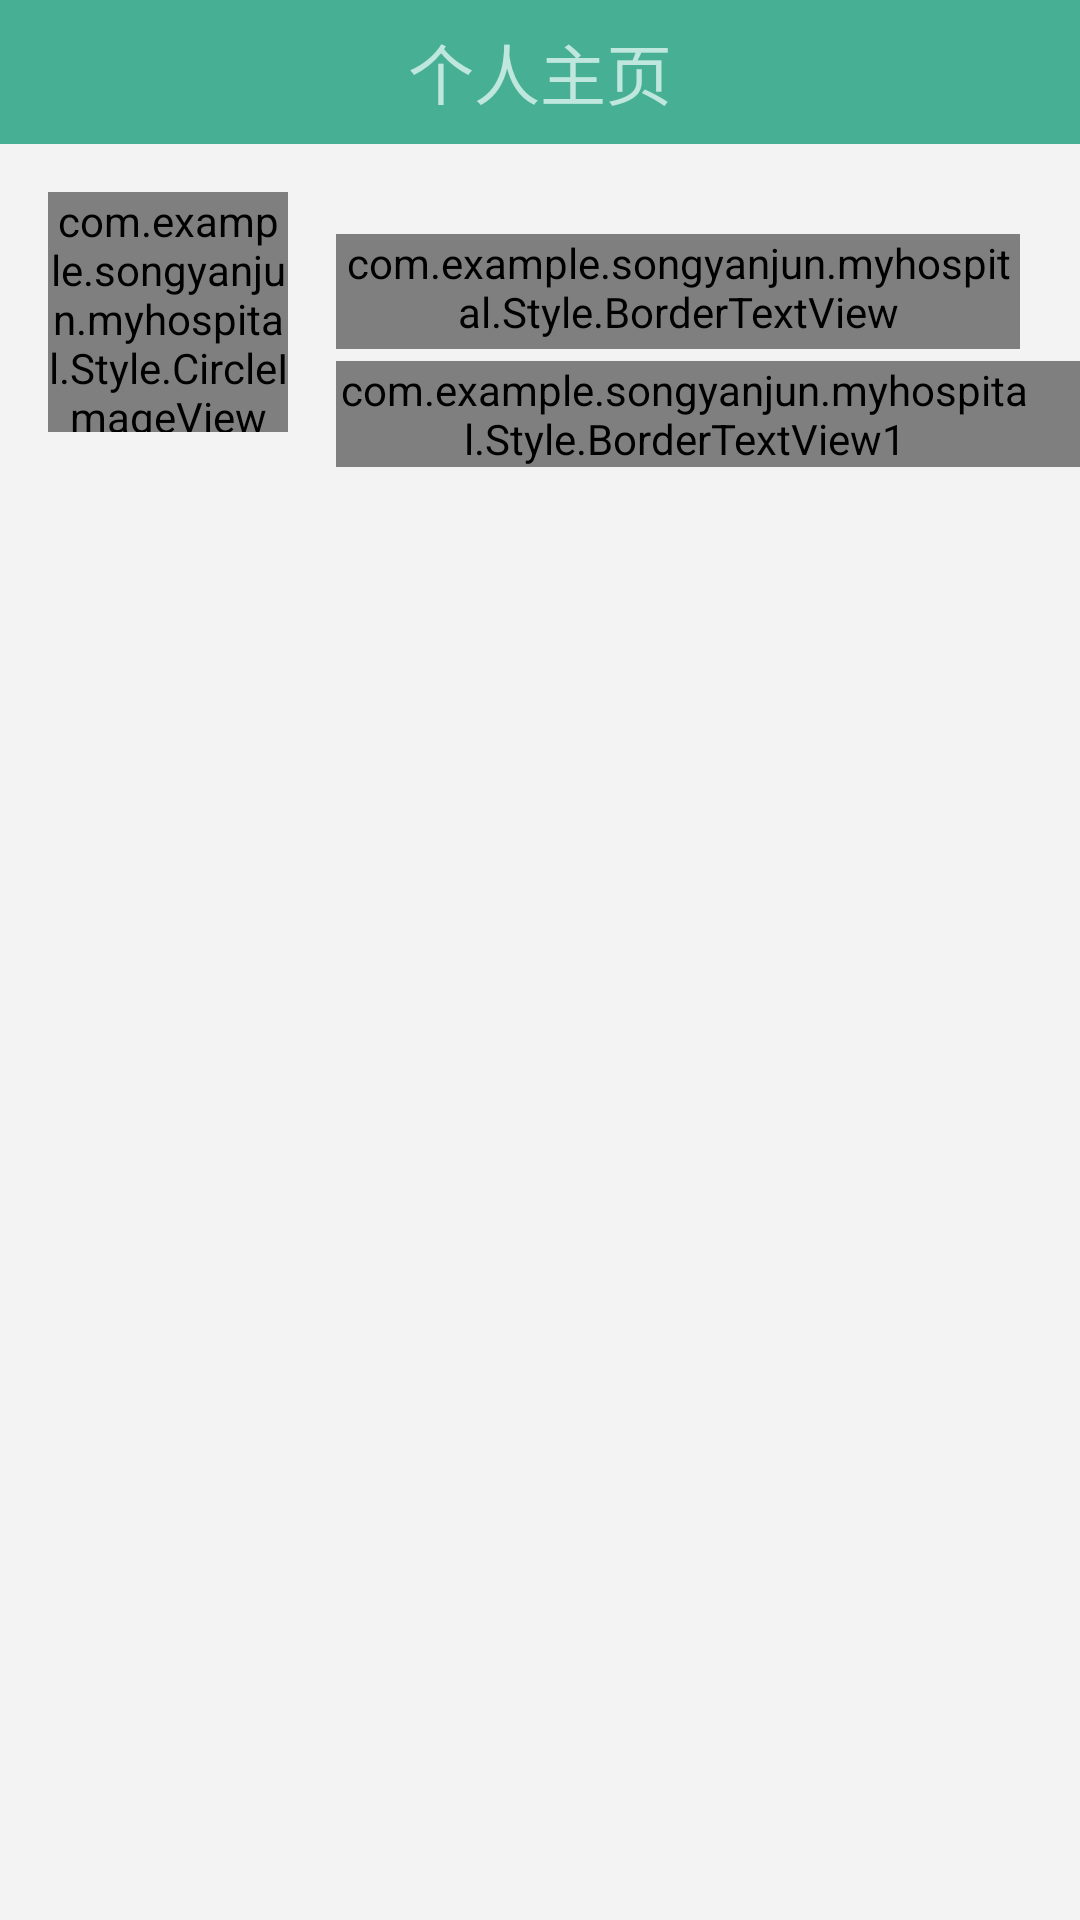

Android layout source for this screen:
<!-- AndroidManifest.xml: application theme AppTheme -->
<!-- res/layout/homepage.xml -->
<?xml version="1.0" encoding="utf-8"?>
<LinearLayout xmlns:android="http://schemas.android.com/apk/res/android"
    xmlns:app="http://schemas.android.com/apk/res-auto"
    xmlns:tools="http://schemas.android.com/tools"
    android:orientation="vertical"
    android:layout_width="match_parent"
    android:layout_height="match_parent"
    android:background="@color/bg">

    <android.support.v7.widget.Toolbar
        android:layout_width="match_parent"
        android:layout_height="48dp"
        android:minHeight="?attr/actionBarSize"
        android:background="@color/green"
        app:contentInsetStart="0dp"
        app:contentInsetEnd="0dp"
        app:contentInsetLeft="0dp"
        app:contentInsetRight="0dp">
        <TextView
            android:layout_width="wrap_content"
            android:layout_height="wrap_content"
            android:layout_gravity="center"
            android:text="个人主页"
            android:textSize="22dp"
            android:textColor="@color/lightgreen"
            />
    </android.support.v7.widget.Toolbar>

    <LinearLayout
        android:layout_width="match_parent"
        android:layout_height="wrap_content"
        android:orientation="horizontal"
        >

        <com.example.songyanjun.myhospital.Style.CircleImageView
            android:id="@+id/circleview"
            android:layout_width="80dp"
            android:layout_height="80dp"
            android:layout_margin="16dp"

            />
        <LinearLayout
            android:layout_width="match_parent"
            android:layout_height="wrap_content"
            android:orientation="vertical">
            <com.example.songyanjun.myhospital.Style.BorderTextView
                android:id="@+id/doc_name"
                android:layout_width="match_parent"
                android:layout_height="wrap_content"
                android:layout_marginTop="30dp"
                android:layout_marginRight="20dp"
                android:paddingBottom="3dp"
                android:textSize="15dp"
                android:textColor="@color/green"/>
            <LinearLayout
                android:layout_width="match_parent"
                android:layout_height="wrap_content">

                <com.example.songyanjun.myhospital.Style.BorderTextView1
                    android:id="@+id/doc_department"
                    android:layout_width="wrap_content"
                    android:layout_height="wrap_content"
                    android:layout_marginTop="4dp"
                    android:paddingRight="16dp"
                    android:textSize="12dp"
                    android:textColor="@color/darkgray"
                    />

                <com.example.songyanjun.myhospital.Style.BorderTextView1
                    android:id="@+id/doc_education"
                    android:layout_width="wrap_content"
                    android:layout_height="wrap_content"
                    android:layout_marginTop="4dp"
                    android:paddingRight="16dp"
                    android:paddingLeft="16dp"
                    android:textSize="12dp"
                    android:textColor="@color/darkgray"
                    />

                <TextView
                    android:id="@+id/doc_post"
                    android:layout_width="wrap_content"
                    android:layout_height="wrap_content"
                    android:layout_marginTop="4dp"
                    android:paddingLeft="16dp"
                    android:textSize="12dp"
                    android:textColor="@color/darkgray"
                    />
            </LinearLayout>
            <LinearLayout
                android:layout_width="wrap_content"
                android:layout_height="wrap_content"
                android:layout_marginTop="8dp"
                android:orientation="horizontal">
            <ImageView
                android:id="@+id/flag"
                android:layout_width="14dp"
                android:layout_height="14dp"
                android:layout_marginRight="4dp"
                android:scaleType="centerInside"
                />
                <TextView
                    android:id="@+id/flag_num"
                    android:layout_width="wrap_content"
                    android:layout_height="14dp"
                    android:textColor="@color/green"
                    android:layout_marginRight="16dp"
                    android:textSize="12dp"/>
                <ImageView
                    android:id="@+id/lett"
                    android:layout_width="14dp"
                    android:layout_height="14dp"
                    android:layout_marginRight="4dp"
                    android:scaleType="centerInside"
                    />
                <TextView
                    android:id="@+id/lett_num"
                    android:layout_width="wrap_content"
                    android:layout_height="14dp"
                    android:textColor="@color/green"
                    android:textSize="12dp"
                    android:layout_marginRight="16dp"
                    />
                <ImageView
                    android:id="@+id/bag"
                    android:layout_width="14dp"
                    android:layout_height="14dp"
                    android:layout_marginRight="4dp"
                    android:scaleType="centerInside"
                    />
                <TextView
                    android:id="@+id/bag_num"
                    android:layout_width="wrap_content"
                    android:layout_height="14dp"
                    android:textColor="@color/green"
                    android:layout_marginRight="16dp"
                    android:textSize="12dp"/>
                <ImageView
                    android:id="@+id/count"
                    android:layout_width="14dp"
                    android:layout_height="14dp"
                    android:layout_marginRight="4dp"
                    android:scaleType="centerInside"
                    />
                <TextView
                    android:id="@+id/count_num"
                    android:layout_width="wrap_content"
                    android:layout_height="14dp"
                    android:textColor="@color/green"
                    android:textSize="12dp"/>
        </LinearLayout>




        </LinearLayout>


    </LinearLayout>
    <TextView
        android:layout_width="match_parent"
        android:layout_height="1dp"
        android:layout_marginRight="16dp"
        android:layout_marginLeft="16dp"
        android:background="@color/titlegray"/>

    <android.support.v7.widget.RecyclerView
        android:id="@+id/view_award"
        android:layout_width="match_parent"
        android:layout_height="wrap_content"
        android:scrollbars="vertical"
        android:overScrollMode="never"
        />

</LinearLayout>
<!-- resources referenced by this layout -->
<resources>
  <color name="bg">#f3f3f3</color>
  <color name="darkgray">#949494</color>
  <color name="green">#46af94</color>
  <color name="lightgreen">#bfe7de</color>
  <color name="titlegray">#e4e4e4</color>
  <style name="AppTheme" parent="Theme.AppCompat.Light.NoActionBar">
          
          <item name="colorPrimary">@color/colorPrimary</item>
          <item name="colorPrimaryDark">@color/colorPrimaryDark</item>
          <item name="colorAccent">@color/green</item>
  
          <item name="android:statusBarColor">@color/green</item>
      </style>
  <color name="colorPrimary">#3F51B5</color>
  <color name="colorPrimaryDark">#303F9F</color>
</resources>
